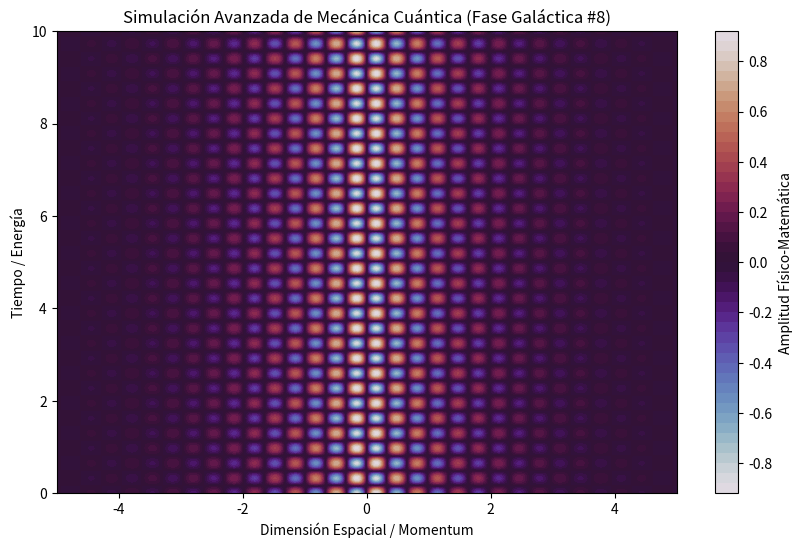

This chart was generated by the following Python code:
%matplotlib inline
# Simulación Galáctica: Mecánica Cuántica - Variante 8
import numpy as np
import matplotlib.pyplot as plt

# Parámetros Físicos Aleatorios
param_1 = 9.539
param_2 = 9.684
param_3 = 0.679

t = np.linspace(0, 10, 500)
x = np.linspace(-5, 5, 500)
X, T = np.meshgrid(x, t)

# Ecuación Base (Avanzada)
Z = np.sin(X * param_1) * np.cos(T * param_2) * np.exp(-np.abs(X) * param_3)

plt.figure(figsize=(10, 6))
plt.contourf(X, T, Z, 50, cmap='twilight')
plt.colorbar(label='Amplitud Físico-Matemática')
plt.title(r'Simulación Avanzada de Mecánica Cuántica (Fase Galáctica #8)')
plt.xlabel('Dimensión Espacial / Momentum')
plt.ylabel('Tiempo / Energía')
plt.show()
